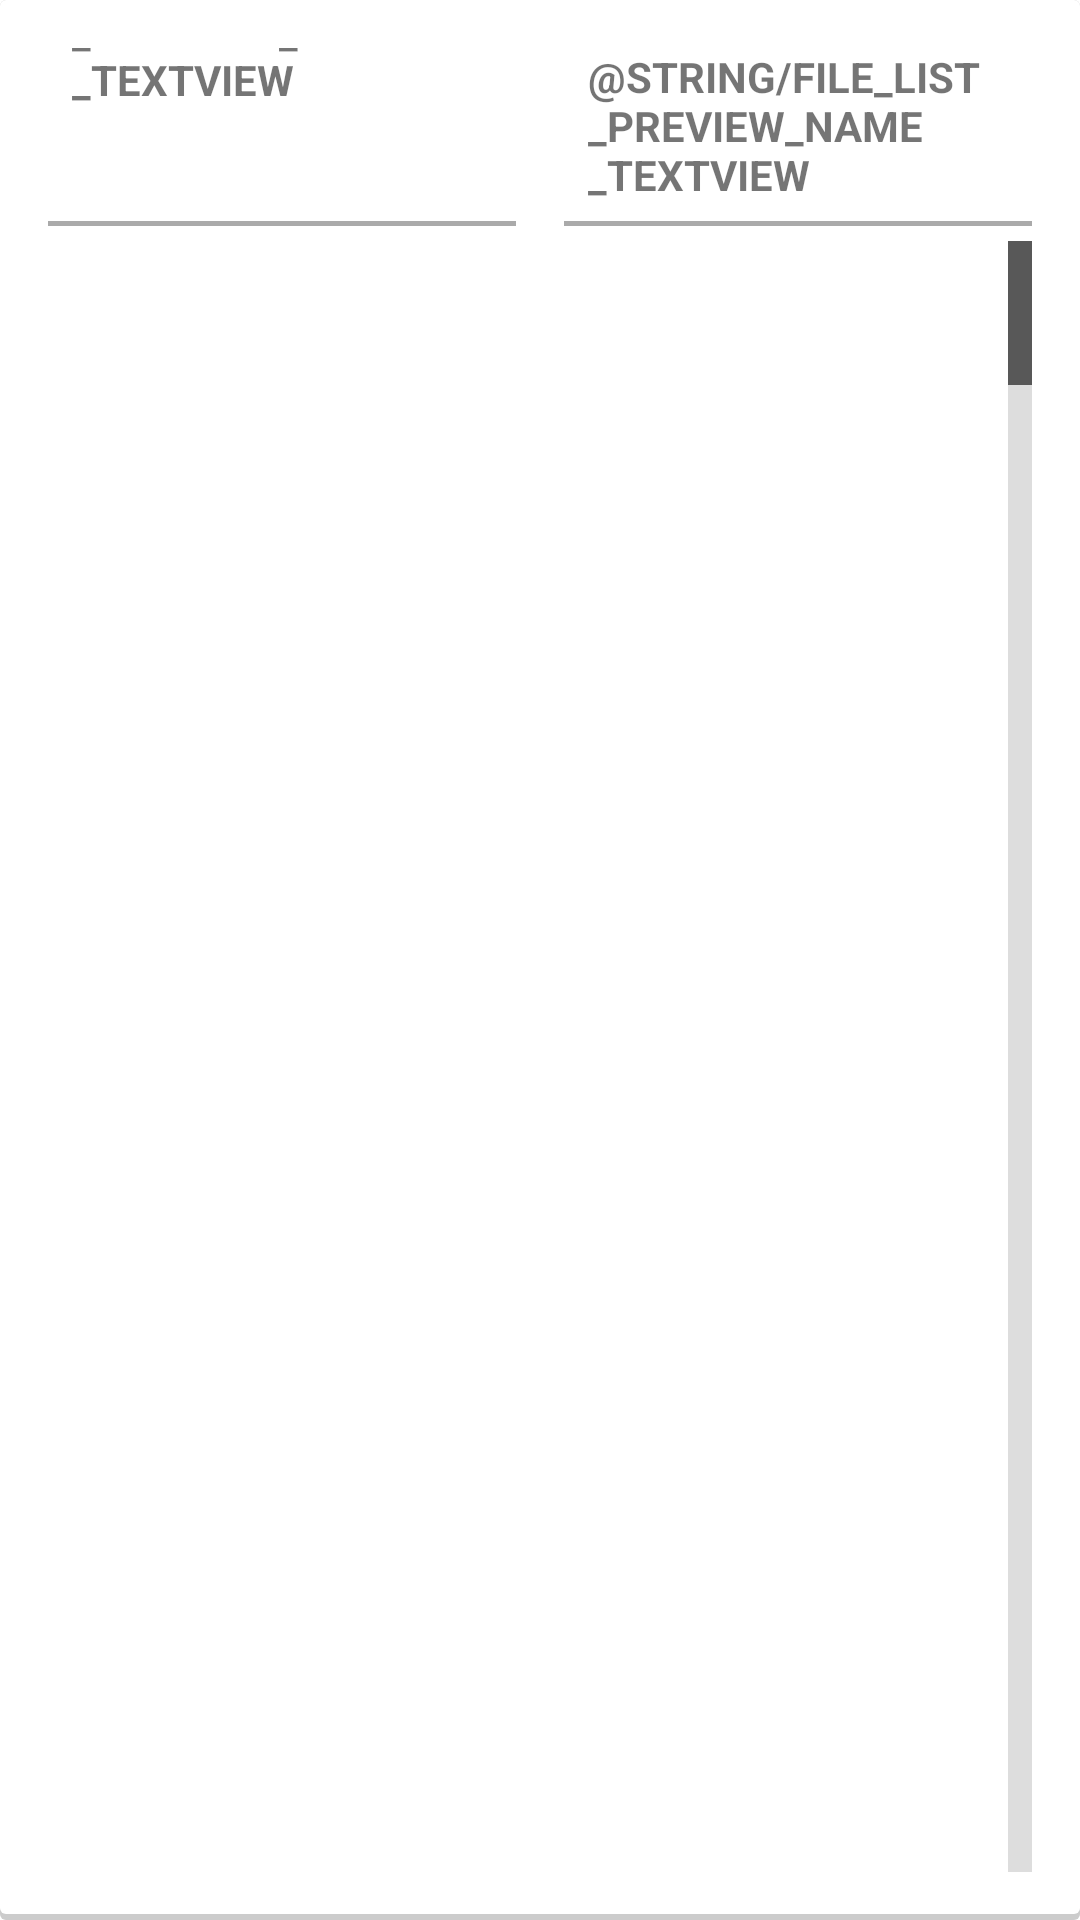

Produce the Android XML layout that renders to this screen, including the resource entries it uses.
<!-- AndroidManifest.xml: application theme AppTheme -->
<!-- res/layout/file_list_content.xml -->
<LinearLayout xmlns:android="http://schemas.android.com/apk/res/android"
    xmlns:tools="http://schemas.android.com/tools"
    android:layout_width="match_parent"
    android:layout_height="match_parent"
    android:orientation="vertical"
    android:padding="@dimen/activity_vertical_margin"
    android:paddingTop="0dp"
    android:background="@drawable/bg_card">

    <TableLayout
        android:layout_width="match_parent"
        android:layout_height="wrap_content"
        android:layout_marginBottom="5dp"
        android:stretchColumns="0,2">

        <TableRow
            android:layout_width="match_parent"
            android:layout_height="wrap_content">

            <TextView
                android:layout_width="0dp"
                android:layout_height="20dp"
                android:layout_weight="1"
                android:textAppearance="?android:attr/textAppearanceSmall"
                android:text="@string/file_list_current_name_textview"
                android:textAllCaps="true"
                android:paddingLeft="8dp"
                android:paddingRight="8dp"
                android:textStyle="bold"
                android:gravity="bottom" />

            <Space
                android:layout_width="@dimen/activity_vertical_margin"
                android:layout_height="wrap_content" />

            <TextView
                android:layout_width="0dp"
                android:layout_height="wrap_content"
                android:layout_weight="1"
                android:textAppearance="?android:attr/textAppearanceSmall"
                android:text="@string/file_list_preview_name_textview"
                android:layout_gravity="bottom"
                android:textAllCaps="true"
                android:paddingLeft="8dp"
                android:paddingRight="8dp"
                android:gravity="bottom"
                android:textStyle="bold" />
        </TableRow>

        <TableRow
            android:layout_width="match_parent"
            android:layout_height="wrap_content"
            android:paddingTop="6dp">

            <ImageView
                android:layout_width="match_parent"
                android:layout_height="1.5dp"
                android:background="@android:color/darker_gray"
                android:scaleType="center"
                android:baselineAlignBottom="false"
                android:adjustViewBounds="false" />

            <Space
                android:layout_width="match_parent"
                android:layout_height="wrap_content" />

            <ImageView
                android:layout_width="match_parent"
                android:layout_height="match_parent"
                android:background="@android:color/darker_gray" />
        </TableRow>
    </TableLayout>

    <ListView xmlns:android="http://schemas.android.com/apk/res/android"
        xmlns:tools="http://schemas.android.com/tools"
        android:id="@android:id/list"
        android:layout_width="match_parent"
        android:layout_height="match_parent"
        android:fastScrollEnabled="true"
        android:choiceMode="singleChoice"
        tools:listitem="@layout/file_list_row" />

</LinearLayout>
<!-- res/layout/file_list_row.xml (included above) -->
<?xml version="1.0" encoding="utf-8"?>
<LinearLayout xmlns:android="http://schemas.android.com/apk/res/android"
    xmlns:tools="http://schemas.android.com/tools"
    android:orientation="horizontal"
    android:layout_width="match_parent"
    android:layout_height="wrap_content"
    android:showDividers="middle"
    android:dividerPadding="5dp"
    android:divider="?android:attr/listDivider"
    android:background="?android:attr/activatedBackgroundIndicator"
    tools:ignore="SelectableText">

    <TextView
        style="@style/FileListRow_Text"
        android:id="@+id/file_list_item_current"
        android:paddingRight="?android:attr/listPreferredItemPaddingRight" />

    <TextView
        style="@style/FileListRow_Text"
        android:id="@+id/file_list_item_preview"
        android:paddingLeft="?android:attr/listPreferredItemPaddingLeft" />

</LinearLayout>
<!-- resources referenced by this layout -->
<resources>
  <dimen name="activity_vertical_margin">16dp</dimen>
  <!-- drawable bg_card (drawable) -->
  <?xml version="1.0" encoding="utf-8"?>
  <layer-list xmlns:android="http://schemas.android.com/apk/res/android">
      <item>
          <shape
              android:shape="rectangle"
              android:dither="true">
  
              <corners android:radius="2dp" />
  
              <solid android:color="@color/card_shadow" />
  
          </shape>
      </item>
  
      <item android:bottom="2dp">
          <shape
              android:shape="rectangle"
              android:dither="true">
  
              <corners android:radius="2dp" />
  
              
              <solid android:color="@android:color/white" />
          </shape>
      </item>
  </layer-list>
  <style name="FileListRow_Text" parent="android:style/TextAppearance.Small">
          <item name="android:layout_height">wrap_content</item>
          <item name="android:layout_width">0dp</item>
          <item name="android:layout_weight">1</item>
          <item name="android:gravity">center_vertical</item>
          <item name="android:singleLine">true</item>
      </style>
  <color name="card_shadow">#CCC</color>
</resources>
